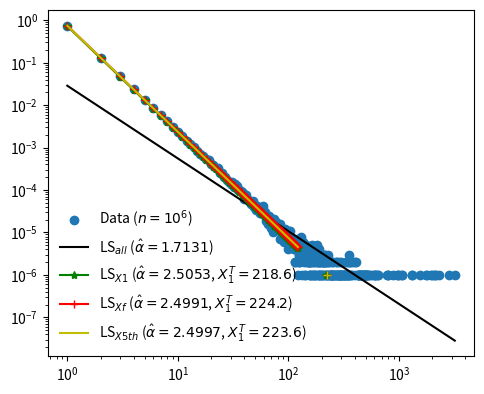

Here is the Python script that generated this plot:
''' 
Created on Apr 13, 2021

@authors: Xiaoshi Zhong (Primary), Muyin Wang, Hongkun Zhong
'''
import numpy as np
from scipy import stats
from scipy.linalg import lstsq
import matplotlib.pyplot as plt
import time

### input two vectors, in which x is the key vector and y is the percentage vector of x.
def powerlaw_fit(x, y):
    length = len(x)
    
    B = np.ones([length, 1])
    
    X = np.column_stack([np.log(x), B])
    Y = np.column_stack([np.log(y)])
    
#     xlog = np.column_stack([np.log(x)])
#     ylog = np.column_stack([np.log(y)])
    
    w = lstsq(X, Y)
    yhat = np.dot(X, w[0])
    
    # K = np.round(np.exp(w[0][1][0]), 2)
    # alpha = np.round(w[0][0][0], 2)
    
    return w, yhat
    

#############################################
def calculate_K(key, prob, alpha):
    key_log = np.log(key)
    prob_log = np.log(prob)
    key_log_mean = np.mean(key_log)
    prob_log_mean = np.mean(prob_log)
    
    const = prob_log_mean - alpha * key_log_mean
    K = np.exp(const)
    
    return K

def calculate_alpha_mean(alpha_values):
    return np.mean(alpha_values)

def calculate_pdf_hat(key, K, alpha):
    return list(map(lambda X: K * X ** alpha, key))

def calculate_cdf(pdf):#cdf_freq_x=cdf of f(x)
    cdf = []
    for i in range(len(pdf)):
        cdf.append(sum(pdf[ : i + 1]))
    return cdf

def calculate_ks_D(cdf_data, cdf_model):# the KS statistic D(x)
    ks_d = abs(np.array(cdf_data) - np.array(cdf_model))
    return max(ks_d)

##################################################
        

## scaling exponent: p(x) = K * x^{-alpha}
alpha = 2.5

## size of data (not data points)
n = 1000000

## X ~ powerlaw(alpha, n), positive integers
x = list(np.random.zipf(alpha, n))


## store the value of X and their occurrences
data = {}

for i in range(len(x)):
    count = 1
    if x[i] in data:
        count += data[x[i]]
    data[x[i]] = count


data_items = data.items()
sorted_items = list(sorted(data_items))


key_all = []
count_all = []
prob_all = []

flag_X1 = False
index_X1 = -1

index_Xf = -1
flag_Xf = False

for i in range(len(sorted_items)):
    item = sorted_items[i]
    key = item[0]
    count = item[1]
    prob = count * 1.0 / n
    
    key_all.append(key)
    count_all.append(count)
    prob_all.append(prob)
    
    if flag_X1 == False:
        index_X1 = i
    
    if count <= 1:
        flag_X1 = True
        
    if flag_Xf == False and i == (len(sorted_items) - 1):
        index_Xf = i
        flag_Xf = True
    
    if flag_Xf == False and i < (len(sorted_items) - 1) and count > max(np.array(sorted_items)[i+1:, 1]):
        index_Xf = i
    else:
        flag_Xf = True

########################################################
# calculate all the data
w_all, prob_all_hat = powerlaw_fit(key_all, prob_all)

K_all = np.round(np.exp(w_all[0][1][0]), 4)
alpha_all = np.round(w_all[0][0][0], 4)
print("alpha_all:", alpha_all, "K_all:", K_all)
print()

#######################################################################
# Calculate alpha_values
alpha_values = []
for i in list(range(2, index_X1 + 2)): #X1 from 2 to key_X1
    key_tem = key_all[: i]
    prob_tem = prob_all[: i]
    cdf_data_tem = calculate_cdf(prob_tem)
    
    #get alpha
    w_tem, prob_tem_hat = powerlaw_fit(key_tem, prob_tem)
    
    alpha_tem = w_tem[0][0][0]
    alpha_values.append(alpha_tem)

#######################################################################
# for X1
key_X1 = key_all[: index_X1 + 1]
count_X1 = count_all[: index_X1 + 1]
prob_X1 = prob_all[: index_X1 + 1]

alpha_X1_values = alpha_values[:]
alpha_X1_mean = calculate_alpha_mean(alpha_X1_values)
K_X1 = calculate_K(key_X1, prob_X1, alpha_X1_mean)

prob_X1_hat = calculate_pdf_hat(key_X1, K_X1, alpha_X1_mean)
print("alpha_X1_mean:", alpha_X1_mean, "K_X1:", K_X1)
# print("prob_X1_hat:", prob_X1_hat)

x1min_X1 = (K_X1 * n) ** (1.0/np.abs(alpha_X1_mean))

cdf_X1 = calculate_cdf(prob_X1)
cdf_X1_hat = calculate_cdf(prob_X1_hat)

D_X1 = calculate_ks_D(cdf_X1, cdf_X1_hat)
print("D_X1:", D_X1)
print()


#######################################################################
# for X5th
index_X5th = 4
key_X5th = key_all[: index_X5th + 1]
count_X5th = count_all[: index_X5th + 1]
prob_X5th = prob_all[: index_X5th + 1]

alpha_X5th_values = alpha_values[:index_X5th]
alpha_X5th_mean = calculate_alpha_mean(alpha_X5th_values)
K_X5th = calculate_K(key_X5th, prob_X5th, alpha_X5th_mean)

prob_X5th_hat = calculate_pdf_hat(key_X1, K_X5th, alpha_X5th_mean)
print("alpha_X5th_mean:", alpha_X5th_mean, "K_X5th:", K_X5th)
# print("prob_X1_hat:", prob_X1_hat)

x1min_X5th = (K_X5th * n) ** (1.0/np.abs(alpha_X5th_mean))

cdf_X5th = calculate_cdf(prob_X1)
cdf_X5th_hat = calculate_cdf(prob_X5th_hat)

D_X5th = calculate_ks_D(cdf_X5th, cdf_X5th_hat)
print("D_X5th:", D_X5th)
print()

########################################################################
### For index_Xf
key_Xf = key_all[ : index_Xf + 1]
count_Xf = count_all[ : index_Xf + 1]
prob_Xf = prob_all[ : index_Xf + 1]

alpha_Xf_values = alpha_values[ : index_Xf]
alpha_Xf_mean = calculate_alpha_mean(alpha_Xf_values)
K_Xf = calculate_K(key_Xf, prob_Xf, alpha_Xf_mean)

prob_Xf_hat = calculate_pdf_hat(key_X1, K_Xf, alpha_Xf_mean)
print("alpha_Xf_mean:", alpha_Xf_mean, "K_Xf:", K_Xf)
# print("prob_Xf_hat:", prob_Xf_hat)

x1min_Xf = (K_Xf * n) ** (1.0/np.abs(alpha_Xf_mean))

cdf_Xf = calculate_cdf(prob_X1)
cdf_Xf_hat = calculate_cdf(prob_Xf_hat)

D_Xf = calculate_ks_D(cdf_Xf, cdf_Xf_hat)
print("D_Xf:", D_Xf)
print()

###################################################################################

parameters = r'Data ($n=10^' + str(int(np.log10(n))) + '$)'
ls_all_label = r'LS$_{all}$ ($\hat{\alpha}=' + str(-np.round(alpha_all, 4)) + '$)'
ls_X1_label = r'LS$_{X1}$ ($\hat{\alpha}=' + str(-np.round(alpha_X1_mean, 4)) + '$, $X_1^T=' + str(np.round(x1min_X1, 1)) + '$)'
# ls_X1_point = r'LS$_{X1}$ (' + str(np.round(x1min_X1, 1)) + ', $1/n$)'
ls_Xf_label = r'LS$_{Xf}$ ($\hat{\alpha}=' + str(-np.round(alpha_Xf_mean, 4)) + '$, $X_1^T=' + str(np.round(x1min_Xf, 1)) + '$)'
ls_X5th_label = r'LS$_{X5th}$ ($\hat{\alpha}=' + str(-np.round(alpha_X5th_mean, 4)) + '$, $X_1^T=' + str(np.round(x1min_X5th, 1)) + '$)'

plt.figure(figsize=(5.5, 4.5))
plt.plot(key_all, prob_all, "o", label=parameters)
plt.plot(key_all, np.exp(prob_all_hat), "k-", label=ls_all_label)
plt.plot(key_X1, prob_X1_hat, "g*-", label=ls_X1_label)
plt.plot(x1min_X1, 1.0/n, "g*")
plt.plot(key_X1, prob_Xf_hat, "r+-", label=ls_Xf_label)
plt.plot(x1min_Xf, 1.0/n, "r+")
plt.plot(key_X1, prob_X5th_hat, "y-", label=ls_X5th_label)
plt.plot(x1min_X5th, 1.0/n, "y+")

plt.xscale('log')
plt.yscale('log')
plt.legend(loc='lower left', frameon=False, numpoints=1)
plt.savefig("discrete-powerlaw-10e" + str(int(np.log10(n))) + ".pdf")

plt.show()
